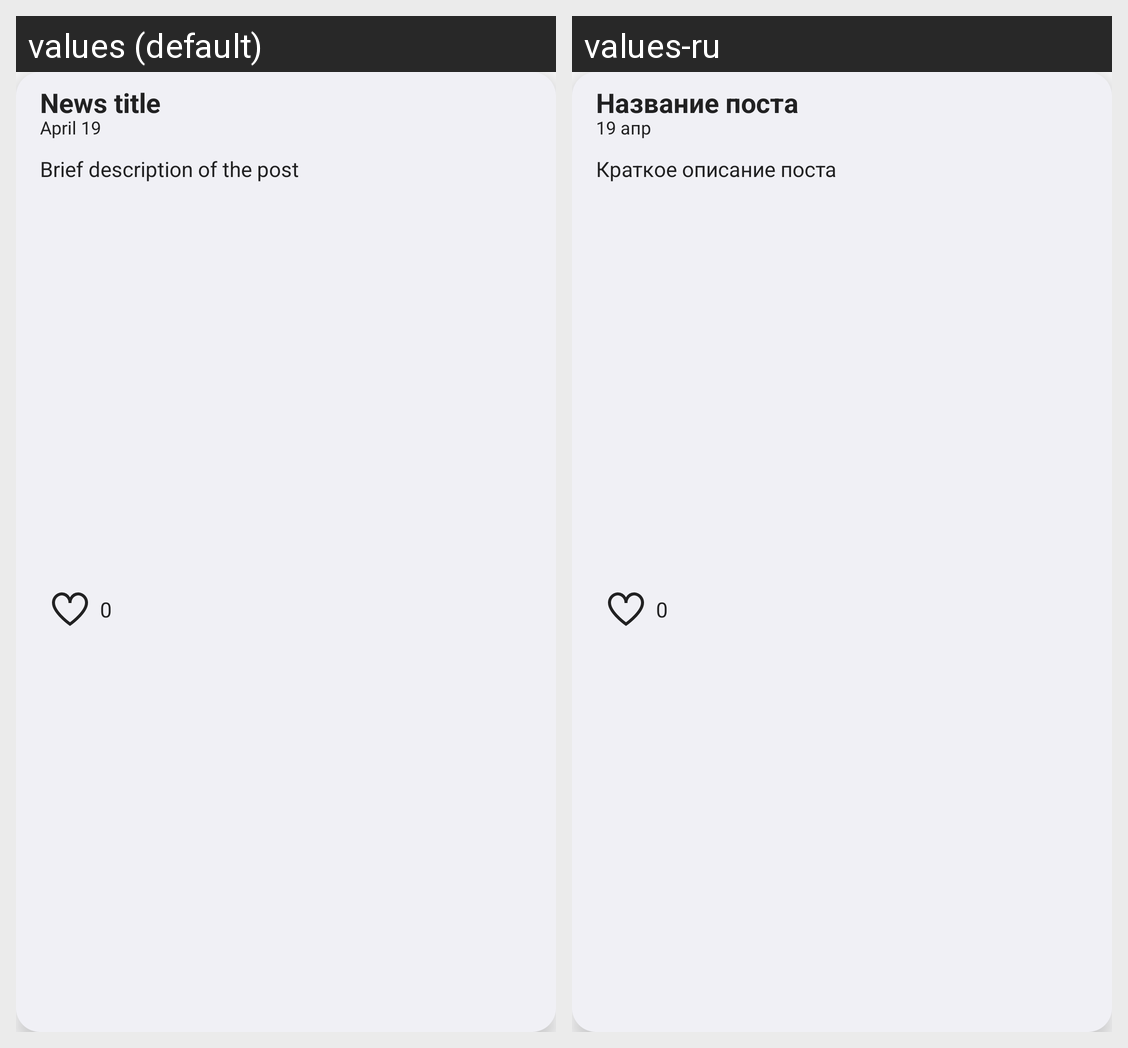

Locale-by-locale string values for the Android screen shown in this grid:
Android screen res/layout/layout_news.xml rendered under 2 locales, left to right: values (default), values-ru. Device: Nexus 5 (rendered at 1080×1920; each locale shown at half size, 540×960, under a caption strip naming it); theme Theme.KTC.
Strings drawn on this screen, with the default value and each locale's value (text and hints the layout hard-codes, and strings that could not be matched under every locale, appear in the picture but are not listed):

news_title
  values: News title
  values-ru: Название поста

news_date
  values: April 19
  values-ru: 19 апр

news_description
  values: Brief description of the post
  values-ru: Краткое описание поста
